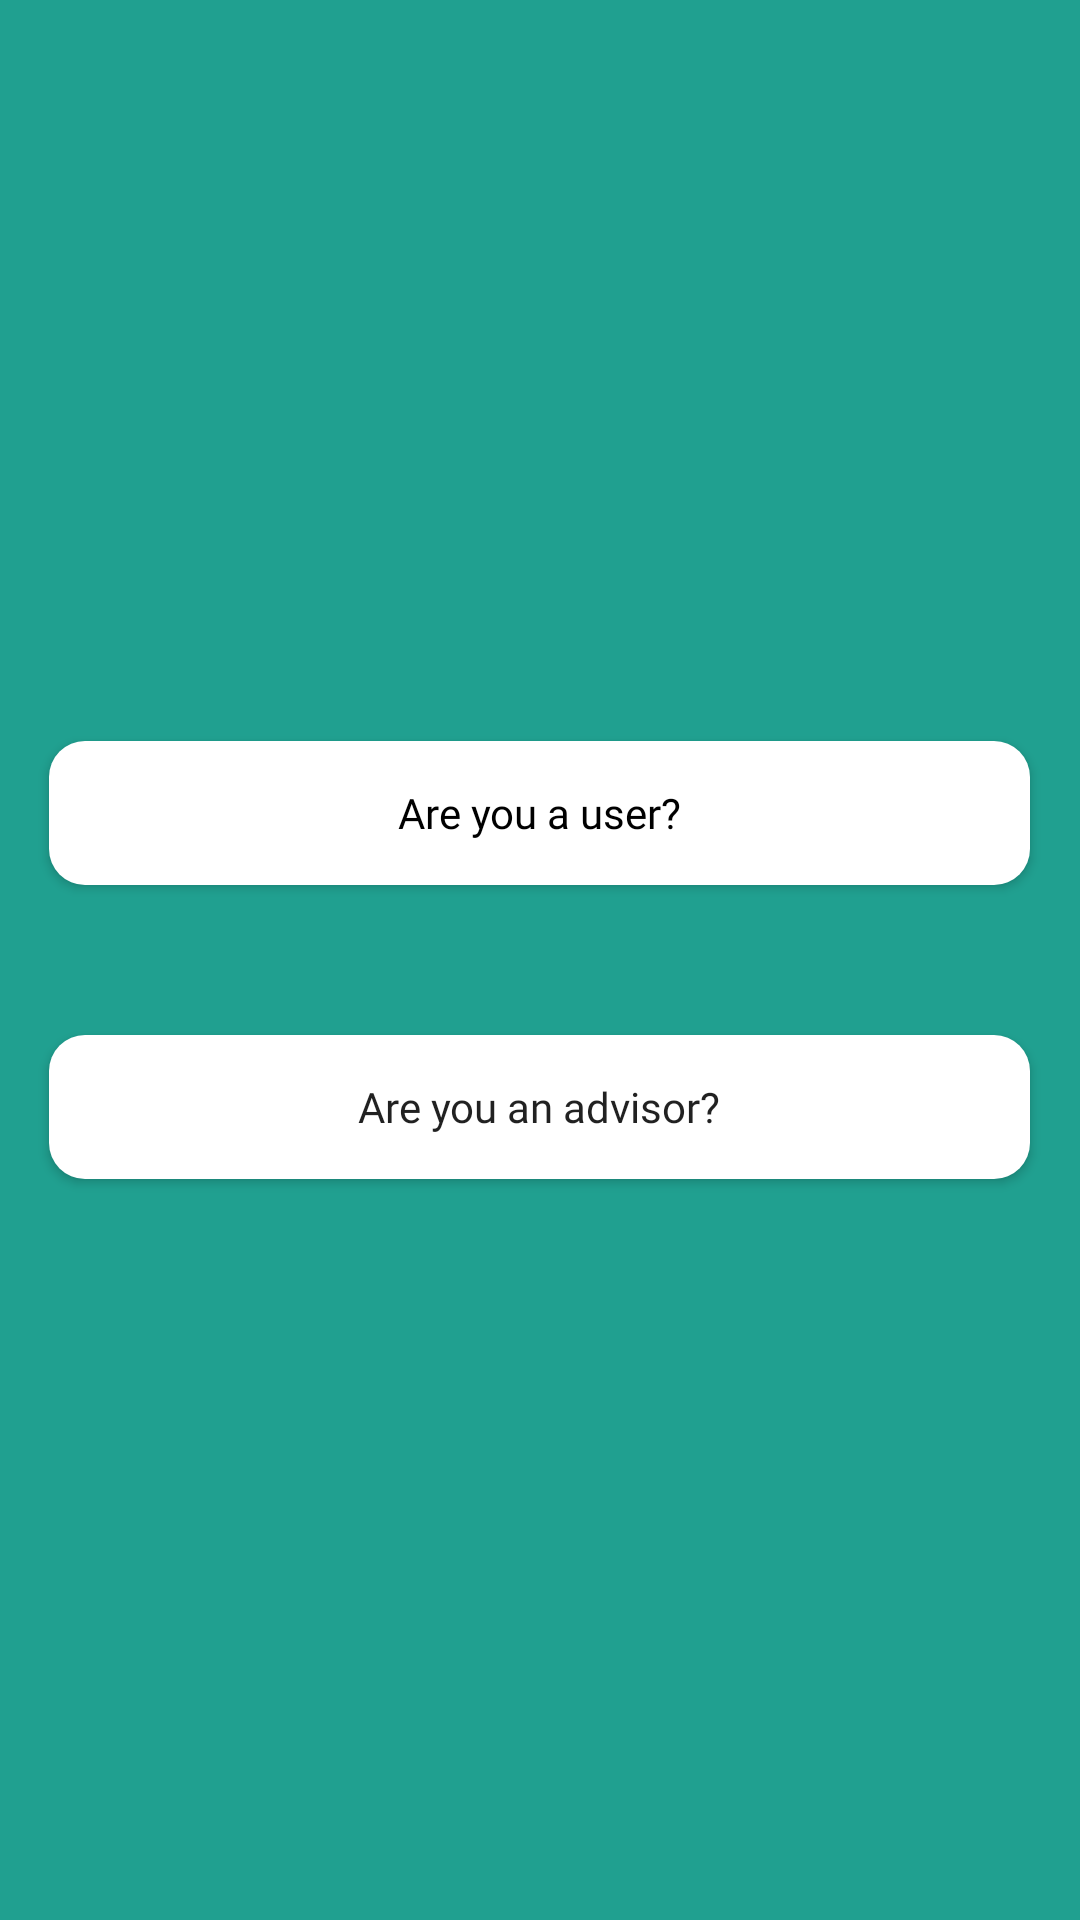

Reconstruct the res/layout file that produces this screen, plus the resources it refers to.
<!-- AndroidManifest.xml: activity theme AppTheme -->
<!-- res/layout/activity_signup.xml -->
<?xml version="1.0" encoding="utf-8"?>
<LinearLayout xmlns:android="http://schemas.android.com/apk/res/android"
    xmlns:tools="http://schemas.android.com/tools"
    android:layout_width="match_parent"
    android:layout_height="match_parent"
    android:background="#20a090"
    android:orientation="vertical"
    android:gravity="center"
    tools:context=".SignupActivity">

    <Button
        android:id="@+id/userButton"
        android:background="@drawable/white_button_background"
        android:textColor="#000000"
        android:layout_width="327dp"
        android:layout_height="48dp"
        android:fontFamily="@font/inter"
        android:textAllCaps="false"
        android:text="@string/are_you_a_user" />

    <Button
        android:id="@+id/advisorButton"
        android:background="@drawable/white_button_background"
        android:layout_width="327dp"
        android:layout_height="48dp"
        android:fontFamily="@font/inter"
        android:text="@string/are_you_an_advisor"
        android:textAllCaps="false"
        android:layout_marginTop="50dp" />

</LinearLayout>
<!-- resources referenced by this layout -->
<resources>
  <!-- drawable white_button_background (drawable) -->
  <shape xmlns:android="http://schemas.android.com/apk/res/android">
      <solid android:color="#FFFFFF" /> 
      <corners android:radius="12dp" /> 
  </shape>
  <string name="are_you_a_user">Are you a user?</string>
  <string name="are_you_an_advisor">Are you an advisor?</string>
  <style name="AppTheme" parent="Theme.AppCompat.Light.NoActionBar">
          
      </style>
</resources>
